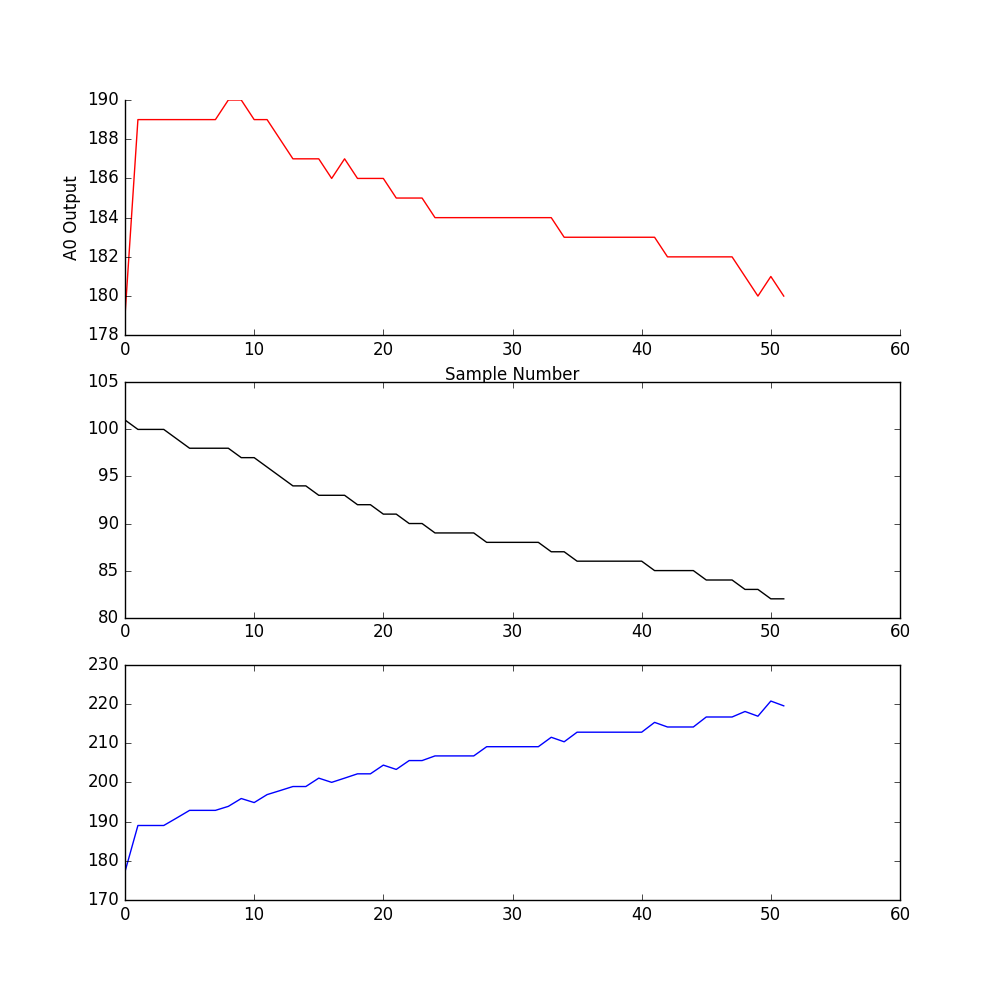

Source data for this figure (header and first rows):
179, 101, 177.2277200000
189, 100, 189
189, 100, 189
189, 100, 189
189, 99, 190.9
189, 98, 192.9
189, 98, 192.9
189, 98, 192.9
190, 98, 193.9
190, 97, 195.9
189, 97, 194.8
189, 96, 196.9
188, 95, 197.9
187, 94, 198.9
187, 94, 198.9
187, 93, 201.1
186, 93, 200
187, 93, 201.1
186, 92, 202.2
186, 92, 202.2
186, 91, 204.4
185, 91, 203.3
185, 90, 205.6
185, 90, 205.6
184, 89, 206.7
184, 89, 206.7
184, 89, 206.7
184, 89, 206.7
184, 88, 209.1
184, 88, 209.1
184, 88, 209.1
184, 88, 209.1
184, 88, 209.1
184, 87, 211.5
183, 87, 210.3
183, 86, 212.8
183, 86, 212.8
183, 86, 212.8
183, 86, 212.8
183, 86, 212.8
183, 86, 212.8
183, 85, 215.3
182, 85, 214.1
182, 85, 214.1
182, 85, 214.1
182, 84, 216.7
182, 84, 216.7
182, 84, 216.7
181, 83, 218.1
180, 83, 216.9
181, 82, 220.7
180, 82, 219.5
